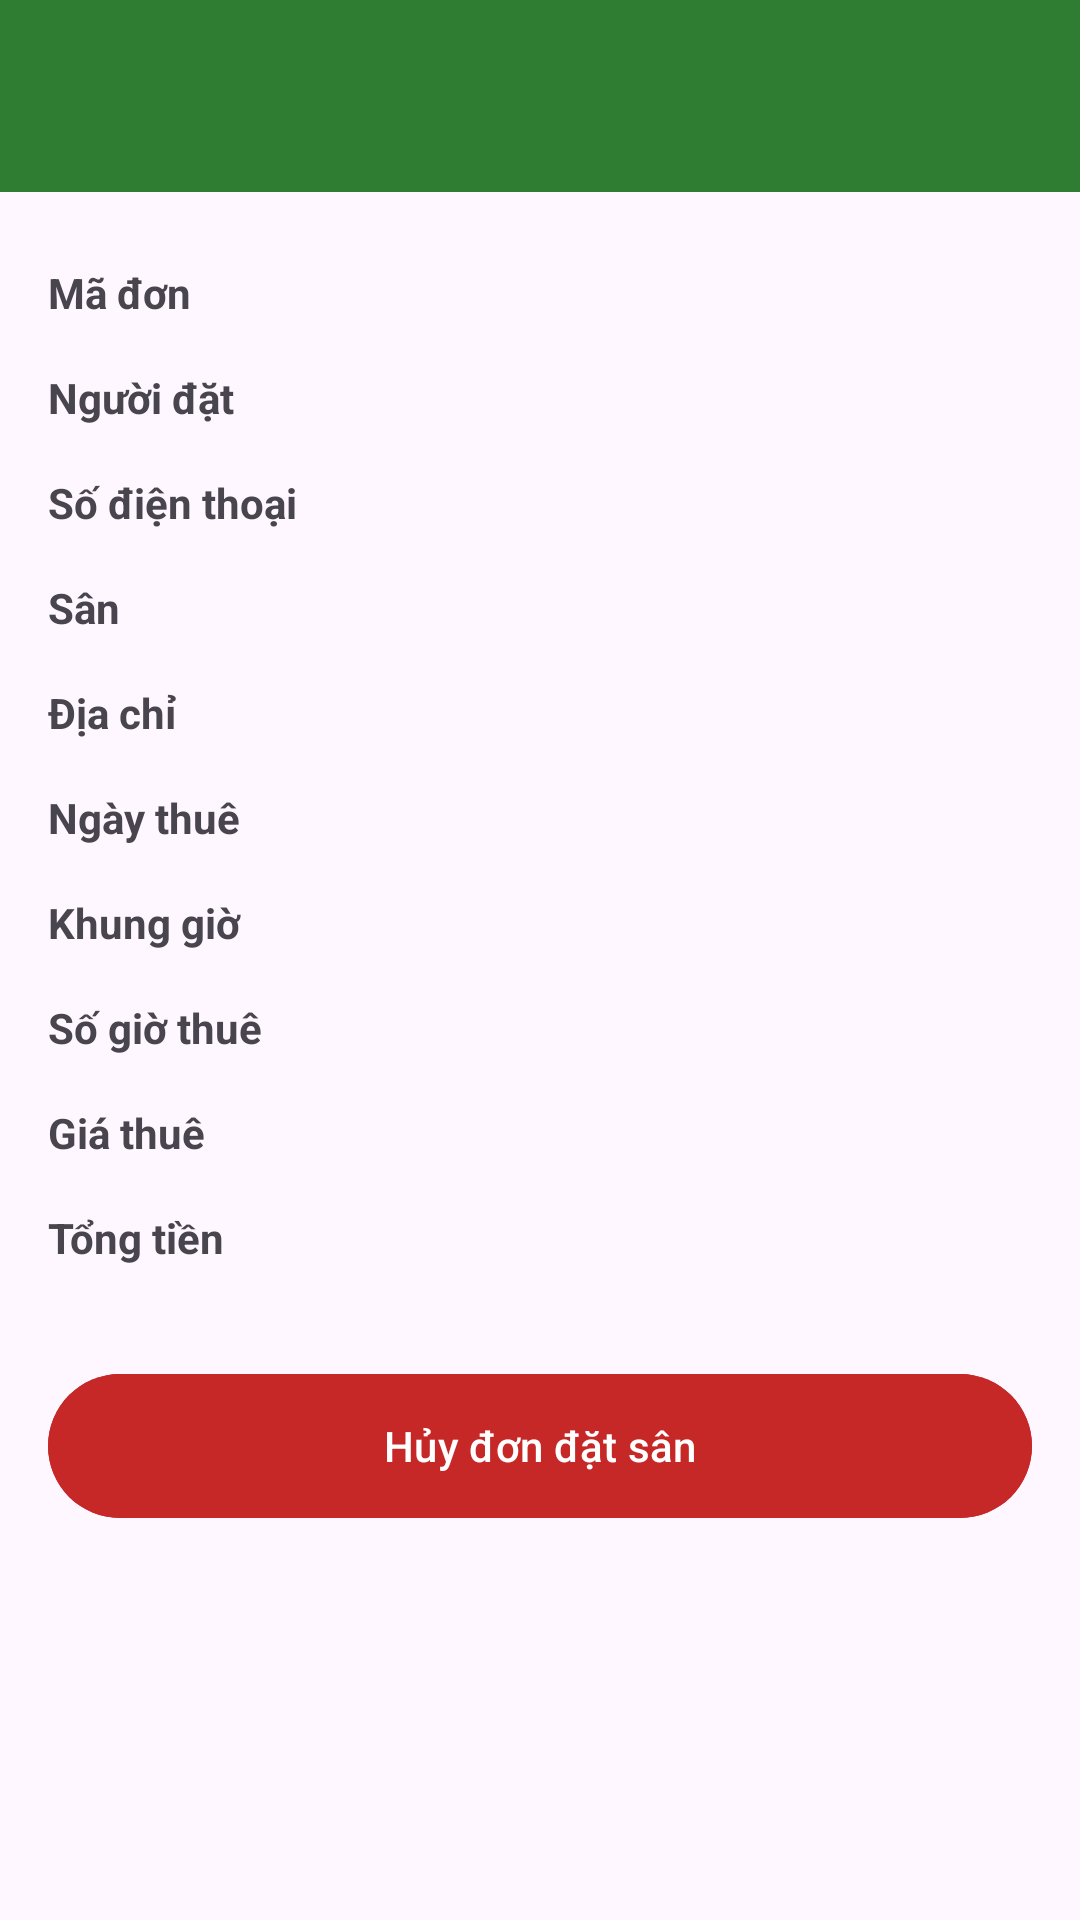

This screen was rendered from an Android layout file. Write that file and the resources it references.
<!-- AndroidManifest.xml: application theme Theme.KTGK131126 -->
<!-- res/layout/activity_chi_tiet_don.xml -->
<?xml version="1.0" encoding="utf-8"?>
<LinearLayout xmlns:android="http://schemas.android.com/apk/res/android"
    xmlns:app="http://schemas.android.com/apk/res-auto"
    android:layout_width="match_parent"
    android:layout_height="match_parent"
    android:background="?attr/colorSurface"
    android:orientation="vertical">

    <com.google.android.material.appbar.MaterialToolbar
        android:id="@+id/toolbar"
        android:layout_width="match_parent"
        android:layout_height="wrap_content"
        android:minHeight="?attr/actionBarSize"
        android:background="?attr/colorPrimary"
        app:titleTextColor="?attr/colorOnPrimary"
        app:navigationIconTint="?attr/colorOnPrimary" />

    <ScrollView
        android:layout_width="match_parent"
        android:layout_height="match_parent">

        <LinearLayout
            android:layout_width="match_parent"
            android:layout_height="wrap_content"
            android:orientation="vertical"
            android:padding="16dp">

            <LinearLayout
                android:layout_width="match_parent"
                android:layout_height="wrap_content"
                android:orientation="horizontal"
                android:paddingVertical="8dp">

                <TextView
                    android:layout_width="130dp"
                    android:layout_height="wrap_content"
                    android:text="Mã đơn"
                    android:textStyle="bold" />

                <TextView
                    android:id="@+id/tvMaDon"
                    android:layout_width="0dp"
                    android:layout_height="wrap_content"
                    android:layout_weight="1" />
            </LinearLayout>
            <LinearLayout
                android:layout_width="match_parent"
                android:layout_height="wrap_content"
                android:orientation="horizontal"
                android:paddingVertical="8dp">

                <TextView
                    android:layout_width="130dp"
                    android:layout_height="wrap_content"
                    android:text="Người đặt"
                    android:textStyle="bold" />

                <TextView
                    android:id="@+id/tvNguoiDat"
                    android:layout_width="0dp"
                    android:layout_height="wrap_content"
                    android:layout_weight="1" />
            </LinearLayout>
            <LinearLayout
                android:layout_width="match_parent"
                android:layout_height="wrap_content"
                android:orientation="horizontal"
                android:paddingVertical="8dp">

                <TextView
                    android:layout_width="130dp"
                    android:layout_height="wrap_content"
                    android:text="Số điện thoại"
                    android:textStyle="bold" />

                <TextView
                    android:id="@+id/tvSdt"
                    android:layout_width="0dp"
                    android:layout_height="wrap_content"
                    android:layout_weight="1" />
            </LinearLayout>
            <LinearLayout
                android:layout_width="match_parent"
                android:layout_height="wrap_content"
                android:orientation="horizontal"
                android:paddingVertical="8dp">

                <TextView
                    android:layout_width="130dp"
                    android:layout_height="wrap_content"
                    android:text="Sân"
                    android:textStyle="bold" />

                <TextView
                    android:id="@+id/tvSan"
                    android:layout_width="0dp"
                    android:layout_height="wrap_content"
                    android:layout_weight="1" />
            </LinearLayout>
            <LinearLayout
                android:layout_width="match_parent"
                android:layout_height="wrap_content"
                android:orientation="horizontal"
                android:paddingVertical="8dp">

                <TextView
                    android:layout_width="130dp"
                    android:layout_height="wrap_content"
                    android:text="Địa chỉ"
                    android:textStyle="bold" />

                <TextView
                    android:id="@+id/tvDiaChi"
                    android:layout_width="0dp"
                    android:layout_height="wrap_content"
                    android:layout_weight="1" />
            </LinearLayout>
            <LinearLayout
                android:layout_width="match_parent"
                android:layout_height="wrap_content"
                android:orientation="horizontal"
                android:paddingVertical="8dp">

                <TextView
                    android:layout_width="130dp"
                    android:layout_height="wrap_content"
                    android:text="Ngày thuê"
                    android:textStyle="bold" />

                <TextView
                    android:id="@+id/tvNgay"
                    android:layout_width="0dp"
                    android:layout_height="wrap_content"
                    android:layout_weight="1" />
            </LinearLayout>
            <LinearLayout
                android:layout_width="match_parent"
                android:layout_height="wrap_content"
                android:orientation="horizontal"
                android:paddingVertical="8dp">

                <TextView
                    android:layout_width="130dp"
                    android:layout_height="wrap_content"
                    android:text="Khung giờ"
                    android:textStyle="bold" />

                <TextView
                    android:id="@+id/tvGio"
                    android:layout_width="0dp"
                    android:layout_height="wrap_content"
                    android:layout_weight="1" />
            </LinearLayout>
            <LinearLayout
                android:layout_width="match_parent"
                android:layout_height="wrap_content"
                android:orientation="horizontal"
                android:paddingVertical="8dp">

                <TextView
                    android:layout_width="130dp"
                    android:layout_height="wrap_content"
                    android:text="Số giờ thuê"
                    android:textStyle="bold" />

                <TextView
                    android:id="@+id/tvSoGio"
                    android:layout_width="0dp"
                    android:layout_height="wrap_content"
                    android:layout_weight="1" />
            </LinearLayout>
            <LinearLayout
                android:layout_width="match_parent"
                android:layout_height="wrap_content"
                android:orientation="horizontal"
                android:paddingVertical="8dp">

                <TextView
                    android:layout_width="130dp"
                    android:layout_height="wrap_content"
                    android:text="Giá thuê"
                    android:textStyle="bold" />

                <TextView
                    android:id="@+id/tvGiaThue"
                    android:layout_width="0dp"
                    android:layout_height="wrap_content"
                    android:layout_weight="1" />
            </LinearLayout>
            <LinearLayout
                android:layout_width="match_parent"
                android:layout_height="wrap_content"
                android:orientation="horizontal"
                android:paddingVertical="8dp">

                <TextView
                    android:layout_width="130dp"
                    android:layout_height="wrap_content"
                    android:text="Tổng tiền"
                    android:textStyle="bold" />

                <TextView
                    android:id="@+id/tvTongTien"
                    android:layout_width="0dp"
                    android:layout_height="wrap_content"
                    android:layout_weight="1" />
            </LinearLayout>

            <com.google.android.material.button.MaterialButton
                android:id="@+id/btnHuyDon"
                android:layout_width="match_parent"
                android:layout_height="56dp"
                android:layout_marginTop="24dp"
                android:backgroundTint="@color/trang_thai_da_dat"
                android:text="Hủy đơn đặt sân" />
        </LinearLayout>
    </ScrollView>
</LinearLayout>
<!-- resources referenced by this layout -->
<resources>
  <color name="trang_thai_da_dat">#FFC62828</color>
  <style name="Theme.KTGK131126" parent="Base.Theme.KTGK131126" />
  <style name="Base.Theme.KTGK131126" parent="Theme.Material3.DayNight.NoActionBar">
          <item name="colorPrimary">@color/xanh_san</item>
          <item name="colorOnPrimary">@color/white</item>
          <item name="colorPrimaryContainer">#FFC8E6C9</item>
          <item name="colorOnPrimaryContainer">#FF1B5E20</item>
      </style>
  <color name="xanh_san">#FF2E7D32</color>
  <color name="white">#FFFFFFFF</color>
</resources>
